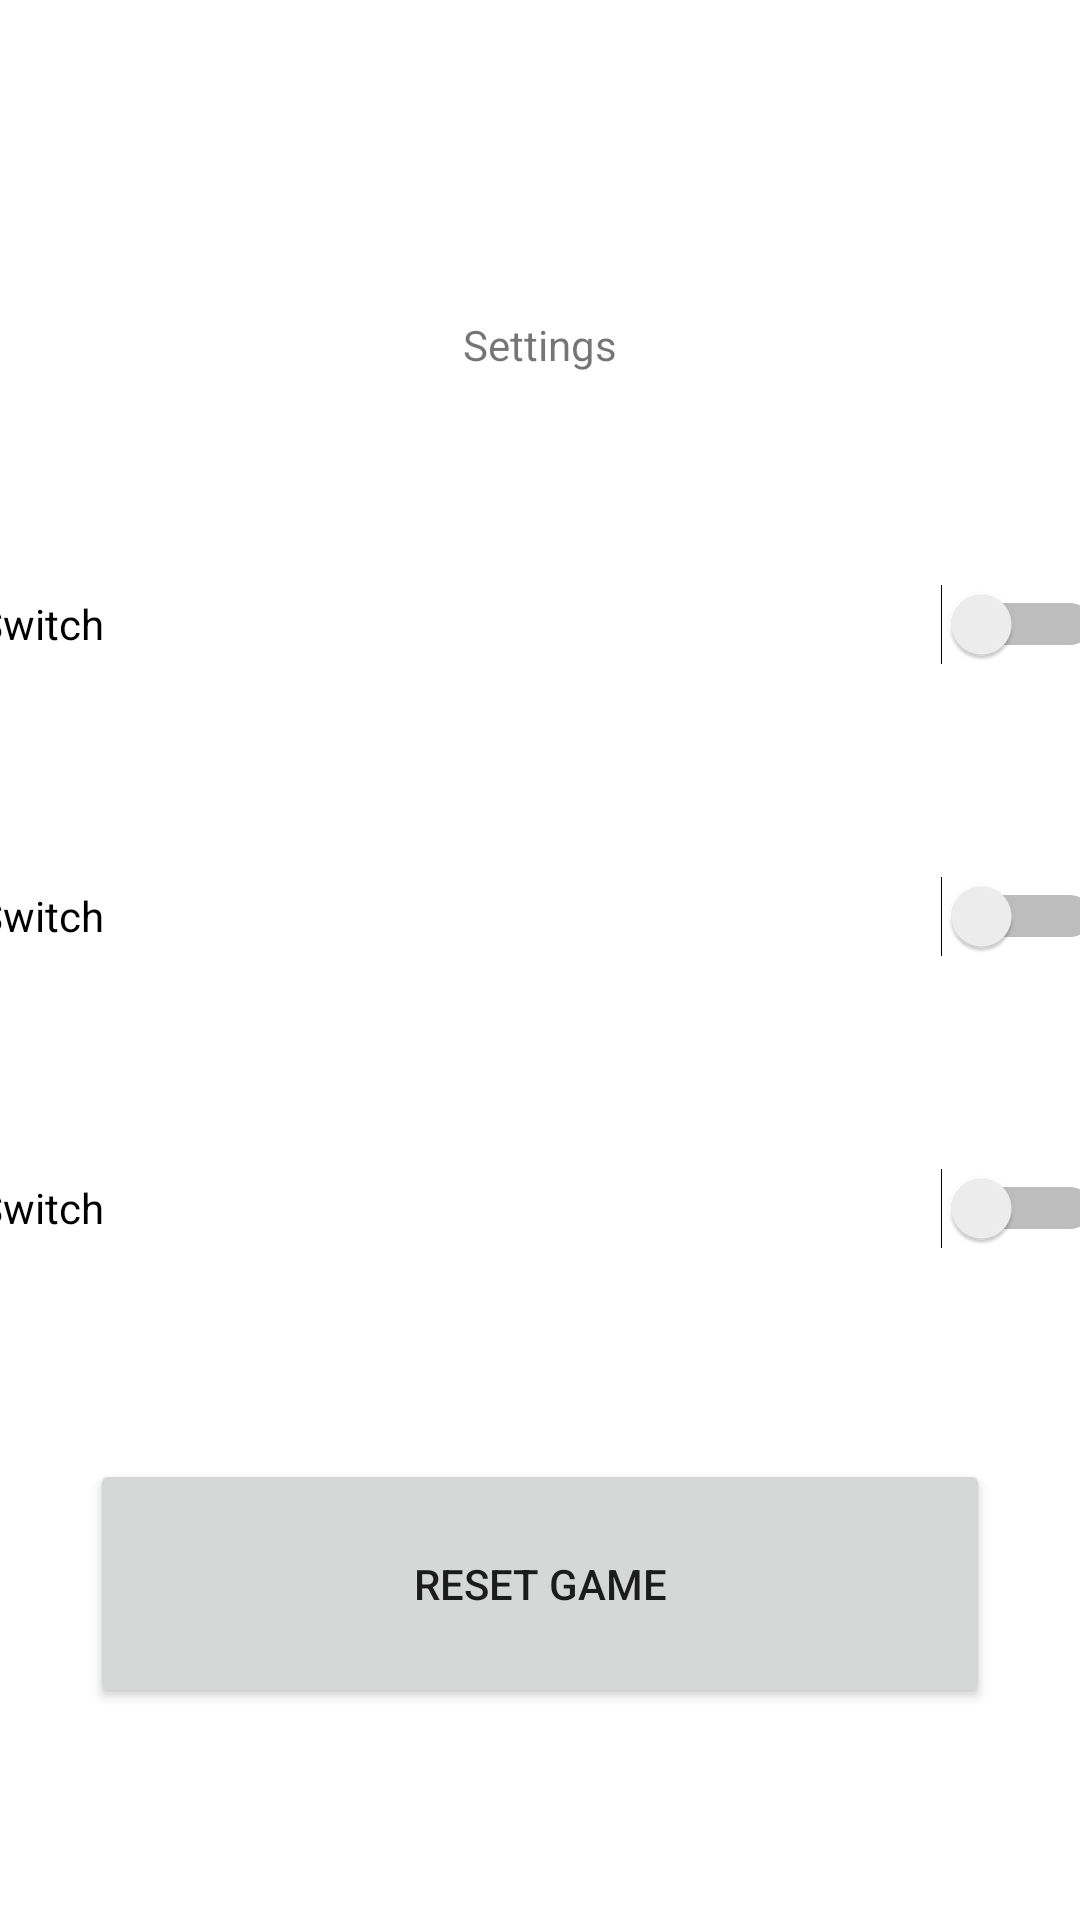

Write the Android layout XML for this screen, with the resource values it uses.
<!-- AndroidManifest.xml: application theme Theme.ChooseYourOwnAdventure -->
<!-- res/layout/activity_settings.xml -->
<?xml version="1.0" encoding="utf-8"?>
<androidx.constraintlayout.widget.ConstraintLayout xmlns:android="http://schemas.android.com/apk/res/android"
    xmlns:app="http://schemas.android.com/apk/res-auto"
    xmlns:tools="http://schemas.android.com/tools"
    android:layout_width="match_parent"
    android:layout_height="match_parent"
    tools:context=".ui.SettingsActivity">
    <LinearLayout
        android:layout_width="match_parent"
        android:layout_height="match_parent"
        android:orientation="vertical">

        <Space
            android:layout_width="match_parent"
            android:layout_weight="1.5"
            android:layout_height="wrap_content" />

        <TextView
            android:id="@+id/menuSettings"
            android:layout_width="match_parent"
            android:layout_height="wrap_content"
            android:text="@string/settingsSettings"
            android:gravity="center_horizontal"
            android:layout_weight="0.5"/>

        <Switch
            android:id="@+id/switch1"
            android:layout_width="375dp"
            android:layout_gravity="center"
            android:layout_height="wrap_content"
            android:layout_weight="1"
            android:text="@string/switchOption1"
            tools:ignore="UseSwitchCompatOrMaterialXml" />

        <Switch
            android:id="@+id/switch2"
            android:layout_width="375dp"
            android:layout_gravity="center"
            android:layout_height="wrap_content"
            android:layout_weight="1"
            android:text="@string/switchOption2"
            tools:ignore="UseSwitchCompatOrMaterialXml" />

        <Switch
            android:id="@+id/switch3"
            android:layout_width="375dp"
            android:layout_gravity="center"
            android:layout_height="wrap_content"
            android:layout_weight="1"
            android:text="@string/switchOption3"
            tools:ignore="UseSwitchCompatOrMaterialXml" />

        <Space
            android:layout_width="match_parent"
            android:layout_height="wrap_content"
            android:layout_weight="0.5"/>

        <Button
            android:id="@+id/gameReset"
            android:layout_width="300dp"
            android:layout_gravity="center"

            android:layout_height="wrap_content"
            android:layout_weight="0.5"
            android:text="@string/reset_game" />

        <Space
            android:layout_width="match_parent"
            android:layout_height="wrap_content"
            android:layout_weight="1" />

    </LinearLayout>
</androidx.constraintlayout.widget.ConstraintLayout>
<!-- resources referenced by this layout -->
<resources>
  <string name="reset_game">Reset Game</string>
  <string name="settingsSettings">Settings</string>
  <string name="switchOption1">Switch</string>
  <string name="switchOption2">Switch</string>
  <string name="switchOption3">Switch</string>
  <style name="Theme.ChooseYourOwnAdventure" parent="Theme.MaterialComponents.DayNight.DarkActionBar">
          
          <item name="colorPrimary">@color/purple_500</item>
          <item name="colorPrimaryVariant">@color/purple_700</item>
          <item name="colorOnPrimary">@color/white</item>
          
          <item name="colorSecondary">@color/teal_200</item>
          <item name="colorSecondaryVariant">@color/teal_700</item>
          <item name="colorOnSecondary">@color/black</item>
          
          <item name="android:statusBarColor" tools:targetApi="l">?attr/colorPrimaryVariant</item>
          
      </style>
  <!-- not gathered from this repository: default colours our renderer supplied (Android Studio template values) -->
  <color name="purple_500">#FF6200EE</color>
  <color name="purple_700">#FF3700B3</color>
  <color name="teal_200">#FF03DAC5</color>
  <color name="teal_700">#FF018786</color>
  <color name="black">#FF000000</color>
  <color name="white">#FFFFFFFF</color>
</resources>
